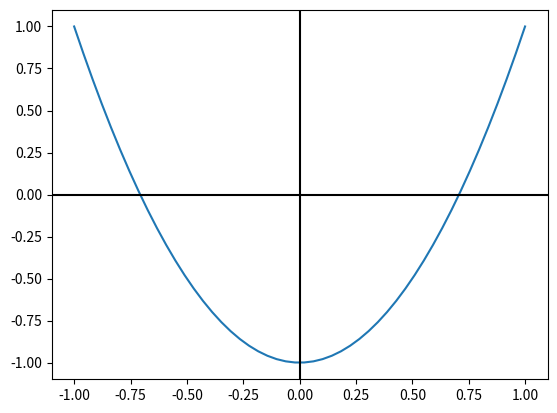

Recreate this plot in Python.
# -*- coding: utf-8 -*-

from math import cos, acos
import matplotlib.pyplot as plt
from numpy import linspace

# Metodos de integracion:
#    trapecios
#    Simpson 1/3
#    Simpson 3/8



def trapecios(f,x0,xf,n):
   # Se obtiene la integral numerica de la funcion f, desde el valor 
   # inicial x0 al valor final xf mediante el metodo de trapecios, utilizando
   # n+1 datos.
   h = (xf-x0)/n
   x = x0
   suma = 0
   for i in range(1,n):
      x +=h
      suma += f(x)
   return (h/2.)*(f(x0) + f(xf) + 2*suma)


def Simpson13(f,x0,xf,n):
   # Se obtiene la integral numerica de la funcion f, desde el valor 
   # inicial x0 al valor final xf mediante el metodo Simpson 1/3, utilizando
   # n+1 datos, donde n debe ser par.
   n = n - n%2 # truncar al numero par mas cercano
   print (n)
   if n<=0:
      n = 1
   h = (xf-x0)/n
   x = x0
   suma = 0
   for j in range(int(n/2)):
      suma += f(x) + 4.*f(x+h) + f(x+2*h)
      x += 2*h
   return (h/3.)*suma


def Simpson38(f,x0,xf,n):
   # Integracion mediante Simpson 3/8
   n = n - n%3 # truncar al multiplo de 3 mas cercano
   if n<=0:
      n = 1
   h = (xf-x0)/n
   x = x0
   suma = 0
   for j in range(n/3):
      suma += f(x) + 3.*f(x+h) + 3.*f(x+2*h) + f(x+3*h)
      x += 3*h
   return (3.*h/8)*suma


def Romberg(f,x0,xf,Eps=0.01):
   # Se obtiene la integral numerica de la funcion f, desde el
   # valor inicial x0 al valor final xf mediante el metodo de
   # Romberg y trapecios.
   n = 1
   i = 1
   R = [[trapecios(f,x0,xf,n)]]
   while True:
      n *= 2
      i += 1
      R += [[trapecios(f,x0,xf,n)]]
      j = 0
      for k in range(i-1,0,-1):
         j += 1
         R[k-1] += [R[k][j-1]+1./(4**j-1)*(R[k][j-1]-R[k-1][j-1])]
      if abs(R[0][j]-R[1][j-1]) < Eps:
         return R[0][j]

def f(x):
    return cos(2*acos(x))

F = []

for i in range(2,8,2):
    print (i, Simpson13(f,-1.,1.,i))

t = linspace(-1.,1.)
for i in t:
   y= f(i)
   F.append(y)


plt.plot(t,F)
l =plt.axhline(y=0.0 ,color='k', linestyle ='-')
s =plt.axvline(x=0.0 ,color='k', linestyle ='-')
plt.show()
